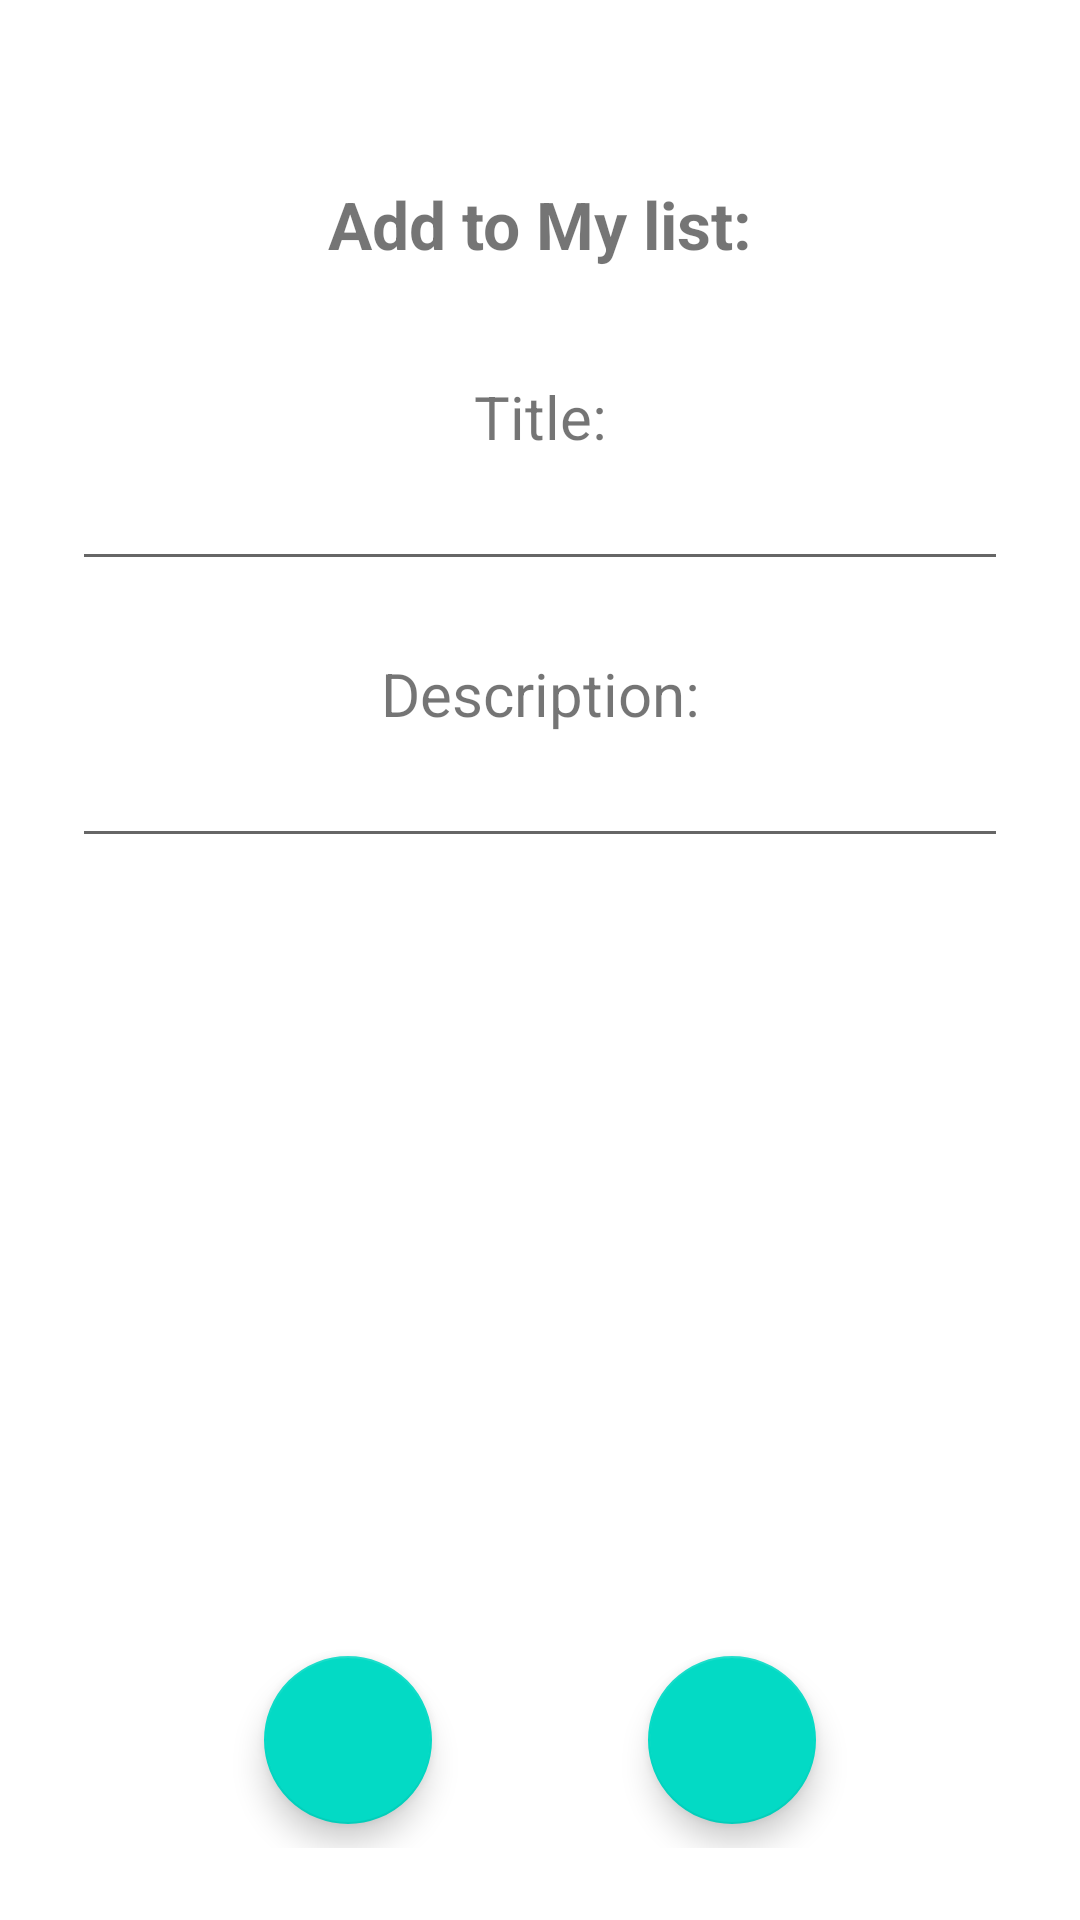

Write the Android layout XML for this screen, with the resource values it uses.
<!-- AndroidManifest.xml: application theme Theme.NMaps -->
<!-- res/layout/fragment_add.xml -->
<?xml version="1.0" encoding="utf-8"?>
<androidx.constraintlayout.widget.ConstraintLayout xmlns:android="http://schemas.android.com/apk/res/android"
    xmlns:app="http://schemas.android.com/apk/res-auto"
    xmlns:tools="http://schemas.android.com/tools"
    android:layout_width="match_parent"
    android:layout_height="match_parent"
    android:padding="24dp">

    <ScrollView
        android:layout_width="0dp"
        android:layout_height="0dp"
        app:layout_constraintEnd_toEndOf="parent"
        app:layout_constraintStart_toStartOf="parent"
        app:layout_constraintTop_toTopOf="parent"
        app:layout_constraintBottom_toBottomOf="parent">

        <androidx.constraintlayout.widget.ConstraintLayout
            android:layout_width="match_parent"
            android:layout_height="wrap_content">

            <TextView
                android:id="@+id/heading"
                android:layout_width="match_parent"
                android:layout_height="wrap_content"
                android:padding="36dp"
                android:text="@string/add_to_list"
                android:textAlignment="center"
                android:textSize="22sp"
                android:textStyle="bold"
                app:layout_constraintTop_toTopOf="parent" />

            <TextView
                android:id="@+id/name"
                android:layout_width="match_parent"
                android:layout_height="wrap_content"
                android:text="@string/place_title"
                android:textAlignment="center"
                android:textSize="20sp"
                app:layout_constraintBottom_toTopOf="@id/name_value"
                app:layout_constraintTop_toBottomOf="@id/heading" />

            <EditText
                android:id="@+id/name_value"
                android:layout_width="match_parent"
                android:layout_height="wrap_content"
                android:ems="10"
                android:inputType="text"
                app:layout_constraintTop_toBottomOf="@id/name"
                android:importantForAutofill="no"
                tools:ignore="LabelFor" />

            <TextView
                android:id="@+id/description"
                android:layout_width="match_parent"
                android:layout_height="wrap_content"
                android:paddingTop="24dp"
                android:text="@string/place_description"
                android:textAlignment="center"
                android:textSize="20sp"
                app:layout_constraintBottom_toTopOf="@id/description_value"
                app:layout_constraintTop_toBottomOf="@id/name_value" />

            <EditText
                android:id="@+id/description_value"
                android:layout_width="match_parent"
                android:layout_height="wrap_content"
                android:ems="10"
                android:inputType="textMultiLine"
                app:layout_constraintTop_toBottomOf="@id/description"
                android:importantForAutofill="no"
                tools:ignore="LabelFor" />

        </androidx.constraintlayout.widget.ConstraintLayout>

    </ScrollView>



    <com.google.android.material.floatingactionbutton.FloatingActionButton
        android:id="@+id/addButton"
        android:layout_width="wrap_content"
        android:layout_height="wrap_content"
        android:layout_margin="8dp"
        android:clickable="true"
        app:layout_constraintBottom_toBottomOf="parent"
        app:layout_constraintEnd_toEndOf="parent"
        app:layout_constraintStart_toEndOf="@id/canselButton"
        app:maxImageSize="36dp"
        app:srcCompat="@drawable/baseline_done_24"
        android:contentDescription="@string/add_edit_button"
        android:focusable="true" />

    <com.google.android.material.floatingactionbutton.FloatingActionButton
        android:id="@+id/canselButton"
        android:layout_width="wrap_content"
        android:layout_height="wrap_content"
        android:layout_margin="8dp"
        android:clickable="true"
        app:layout_constraintBottom_toBottomOf="parent"
        app:layout_constraintEnd_toStartOf="@id/addButton"
        app:layout_constraintStart_toStartOf="parent"
        app:maxImageSize="36dp"
        app:srcCompat="@drawable/round_cancel_24"
        android:focusable="true"
        android:contentDescription="@string/cansel_button" />

</androidx.constraintlayout.widget.ConstraintLayout>
<!-- resources referenced by this layout -->
<resources>
  <string name="add_edit_button">Add/edit button</string>
  <string name="add_to_list">Add to My list:</string>
  <string name="cansel_button">Cansel button</string>
  <string name="place_description">Description:</string>
  <string name="place_title">Title:</string>
  <style name="Theme.NMaps" parent="Theme.MaterialComponents.DayNight.DarkActionBar">
          
          <item name="colorPrimary">#10B5A4</item>
          <item name="colorPrimaryVariant">@color/teal_700</item>
          <item name="colorOnPrimary">@color/white</item>
          
          <item name="colorSecondary">@color/teal_200</item>
          <item name="colorSecondaryVariant">@color/teal_700</item>
          <item name="colorOnSecondary">@color/black</item>
          
          <item name="android:statusBarColor">@color/teal_700</item>
          
          <item name="snackbarStyle">@style/SnackBarStyle</item>
      </style>
  <style name="SnackBarStyle" parent="Widget.MaterialComponents.Snackbar">
          <item name="android:background">@android:color/white</item>
          <item name="actionMenuTextColor">@color/black</item>
      </style>
  <!-- not gathered from this repository: default colours our renderer supplied (Android Studio template values) -->
  <color name="teal_200">#FF03DAC5</color>
  <color name="teal_700">#FF018786</color>
  <color name="black">#FF000000</color>
  <color name="white">#FFFFFFFF</color>
</resources>
